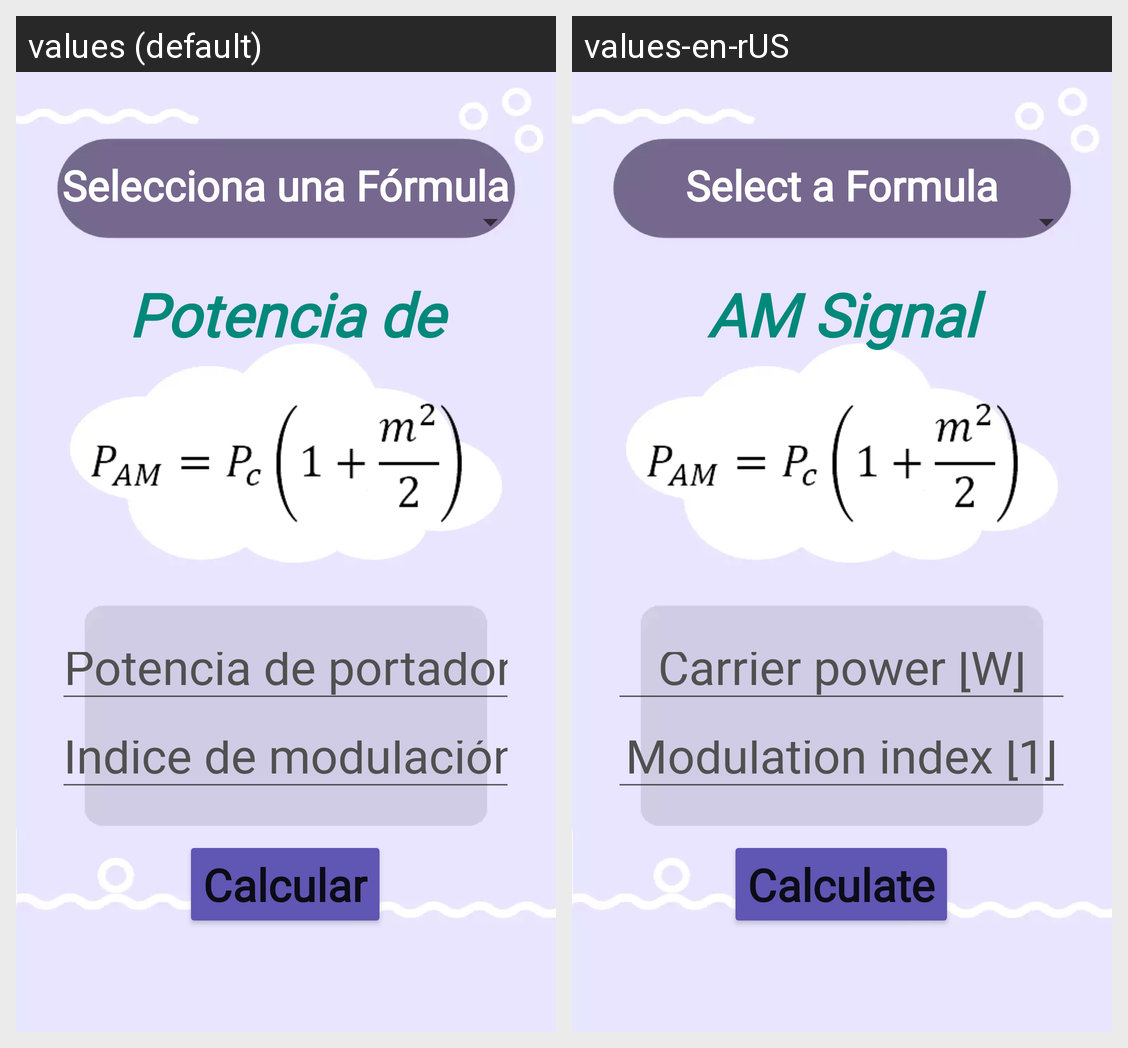

Locale-by-locale string values for the Android screen shown in this grid:
Android screen res/layout/activity_potencia.xml rendered under 2 locales, left to right: values (default), values-en-rUS. Device: Nexus 5 (rendered at 1080×1920; each locale shown at half size, 540×960, under a caption strip naming it); theme Theme.ModulacionAM.
Strings drawn on this screen, with the default value and each locale's value (text and hints the layout hard-codes, and strings that could not be matched under every locale, appear in the picture but are not listed):

calc
  values: Calcular
  values-en-rUS: Calculate

h_pc
  values: Potencia de portadora [W]
  values-en-rUS: Carrier power [W]

h_indmod
  values: Índice de modulación [1]
  values-en-rUS: Modulation index [1]

pot_am
  values: Potencia de AM
  values-en-rUS: AM Signal Power

selec
  values: Selecciona una Fórmula
  values-en-rUS: Select a Formula
